Labelled photos from "pre-processed", an image-classification folder in AnsariRaheenBano/Fabric-Defect-Detection-Using-deep-learning. The possible labels are: holes, lines, no defect, stains.

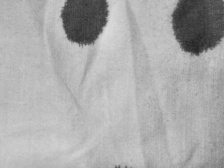
Label: stains

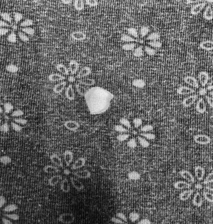
Label: holes

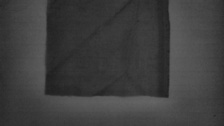
Label: lines

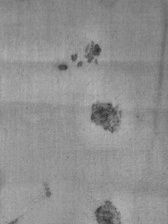
Label: stains

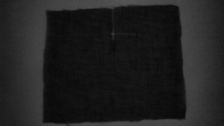
Label: lines

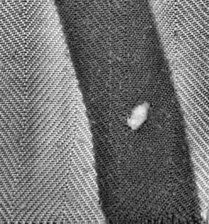
Label: holes
